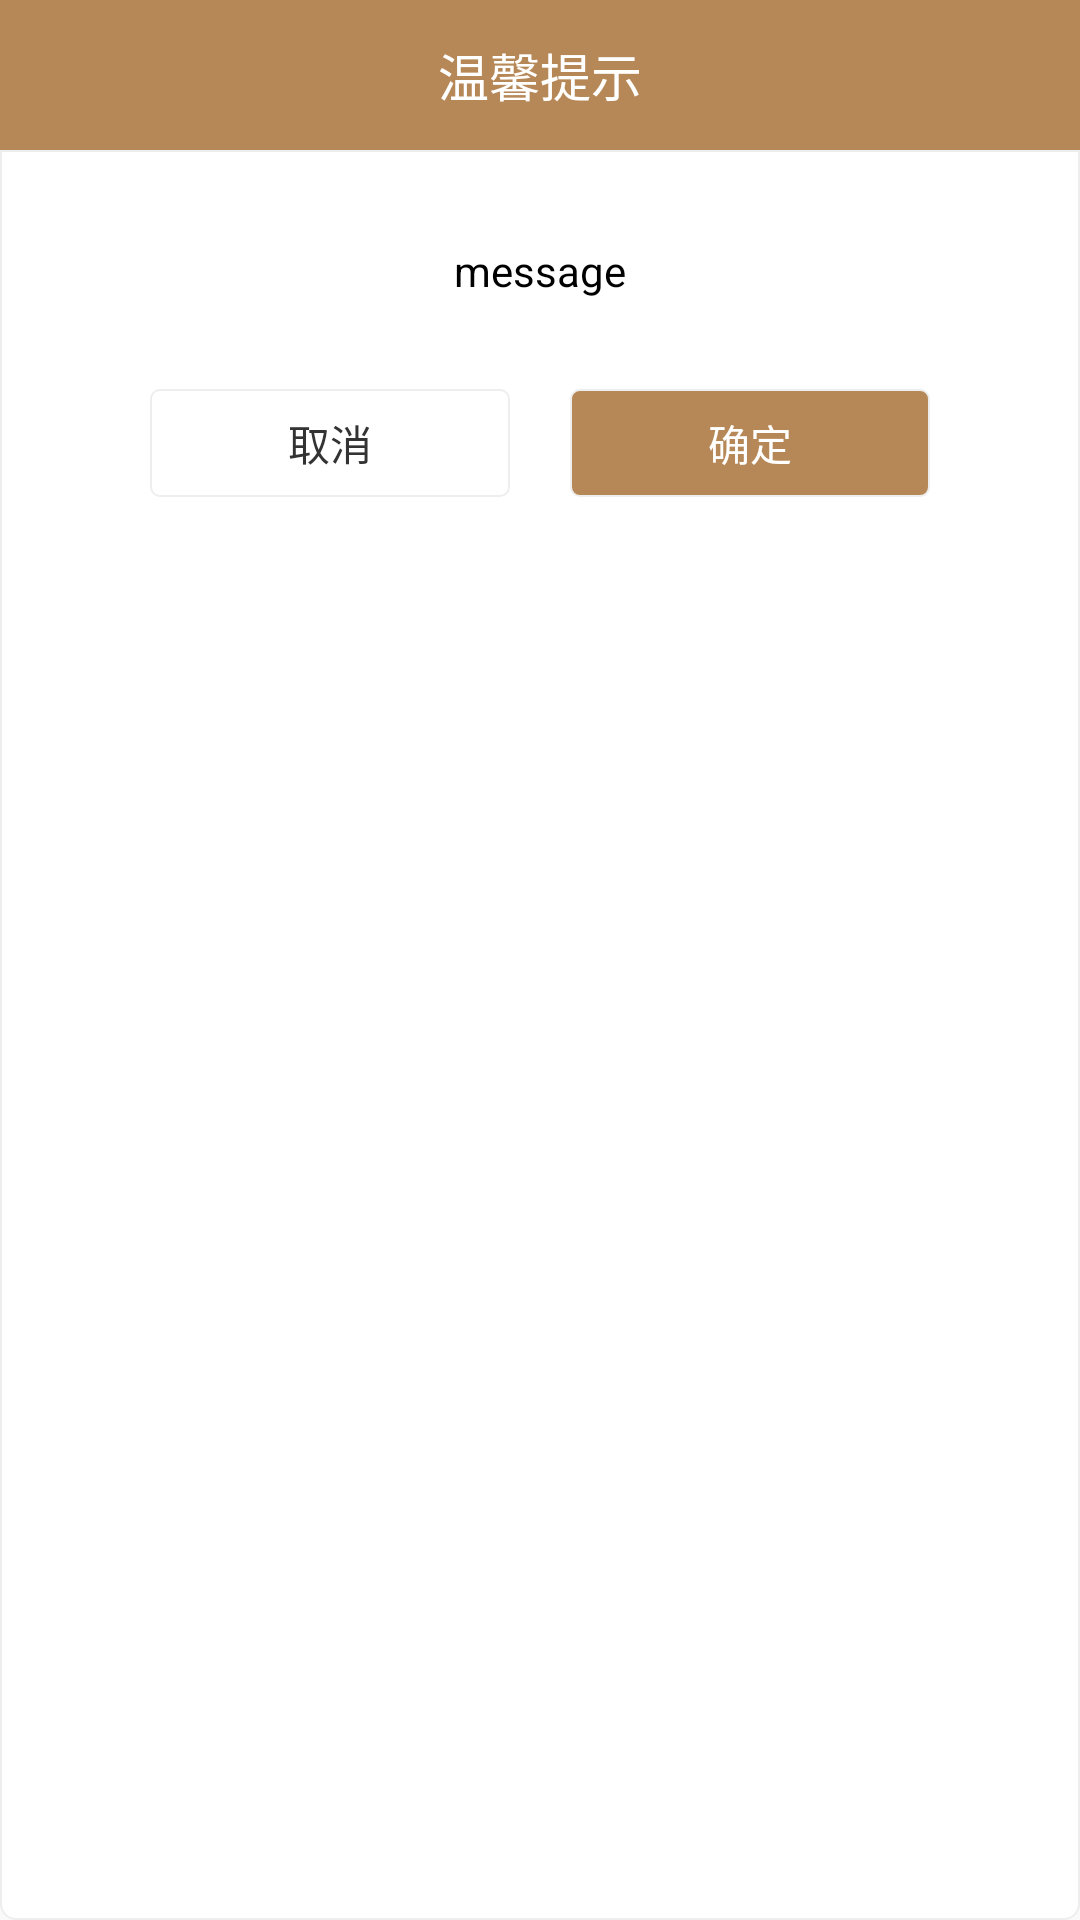

Android layout source for this screen:
<!-- AndroidManifest.xml: application theme AppTheme -->
<!-- res/layout/dialog_message.xml -->
<?xml version="1.0" encoding="utf-8"?>
<LinearLayout
    xmlns:android="http://schemas.android.com/apk/res/android"
    android:layout_width="300dp"
    android:layout_height="wrap_content"
    android:layout_gravity="center"
    android:background="@drawable/bg_dialog_message"
    android:gravity="center_horizontal"
    android:orientation="vertical">


    <TextView android:id="@+id/tv_title"
        android:layout_width="match_parent"
        android:layout_height="50dp"
        android:text="温馨提示"
        android:textColor="@color/colorWhite"
        android:background="@color/colorPrimary"
        android:textSize="17sp"
        android:gravity="center"
        />

    <View
        android:id="@+id/divide_line"
        android:layout_width="match_parent"
        android:layout_height="0.7dp"
        android:background="@color/colorGrayLight"/>

    <FrameLayout
        android:layout_width="300dp"
        android:layout_height="wrap_content">
        <TextView android:id="@+id/tv_message"
            android:layout_width="match_parent"
            android:layout_height="wrap_content"
            android:gravity="center"
            android:textColor="@color/colorBlack"
            android:lineSpacingMultiplier="1.4"
            android:paddingLeft="12dp"
            android:paddingRight="12dp"
            android:paddingTop="30dp"
            android:paddingBottom="30dp"
            android:text="message"/>

    </FrameLayout>

    <RelativeLayout
        android:id="@+id/action_layout"
        android:layout_width="wrap_content"
        android:layout_height="wrap_content"
        android:layout_marginLeft="20dp"
        android:layout_marginRight="20dp"
        android:layout_marginBottom="20dp">
        <Button android:id="@+id/btn_cancle"
            android:layout_width="120dp"
            android:layout_height="36dp"
            android:textColor="#333333"
            android:layout_marginRight="20dp"
            android:textSize="14sp"
            android:background="@drawable/bg_dialog_btn_cancel"
            android:text="取消"
            style="?android:attr/borderlessButtonStyle"/>
        <Button android:id="@+id/btn_confirm"
            android:layout_width="120dp"
            android:layout_height="36dp"
            android:layout_toRightOf="@+id/btn_cancle"
            android:background="@drawable/bg_dialog_btn_confirm"
            android:textColor="@color/colorWhite"
            android:textSize="14sp"
            android:text="确定"
            style="?android:attr/borderlessButtonStyle"/>
    </RelativeLayout>


</LinearLayout>
<!-- resources referenced by this layout -->
<resources>
  <color name="colorBlack">#000000</color>
  <color name="colorGrayLight">#EEEEEE</color>
  <color name="colorPrimary">#B68857</color>
  <color name="colorWhite">#FFFFFF</color>
  <!-- drawable bg_dialog_btn_cancel (drawable) -->
  <?xml version="1.0" encoding="utf-8"?>
  <shape xmlns:android="http://schemas.android.com/apk/res/android">
      <corners android:radius="3dp"></corners>
      <solid android:color="@color/colorWhite"/>
      <stroke android:width="0.5dp" android:color="@color/colorGrayLight"/>
  </shape>
  <!-- drawable bg_dialog_btn_confirm (drawable) -->
  <?xml version="1.0" encoding="utf-8"?>
  <shape xmlns:android="http://schemas.android.com/apk/res/android">
      <corners android:radius="3dp"></corners>
      <solid android:color="@color/colorPrimary"/>
      <stroke android:width="0.5dp" android:color="@color/colorGrayLight"/>
  </shape>
  <!-- drawable bg_dialog_message (drawable) -->
  <?xml version="1.0" encoding="utf-8"?>
  <shape xmlns:android="http://schemas.android.com/apk/res/android">
      <corners android:radius="5dp"></corners>
      <solid android:color="@color/colorWhite"/>
      <stroke android:width="0.5dp" android:color="@color/colorGrayLight"/>
  </shape>
  <style name="AppTheme" parent="Theme.AppCompat.Light.DarkActionBar">
          
          <item name="colorPrimary">@color/colorPrimary</item>
          <item name="colorPrimaryDark">@color/colorPrimaryDark</item>
          <item name="colorAccent">@color/colorAccent</item>
          <item name="android:actionBarSize">49dp</item>
      </style>
  <color name="colorPrimaryDark">#B68860</color>
  <color name="colorAccent">#B68857</color>
</resources>
